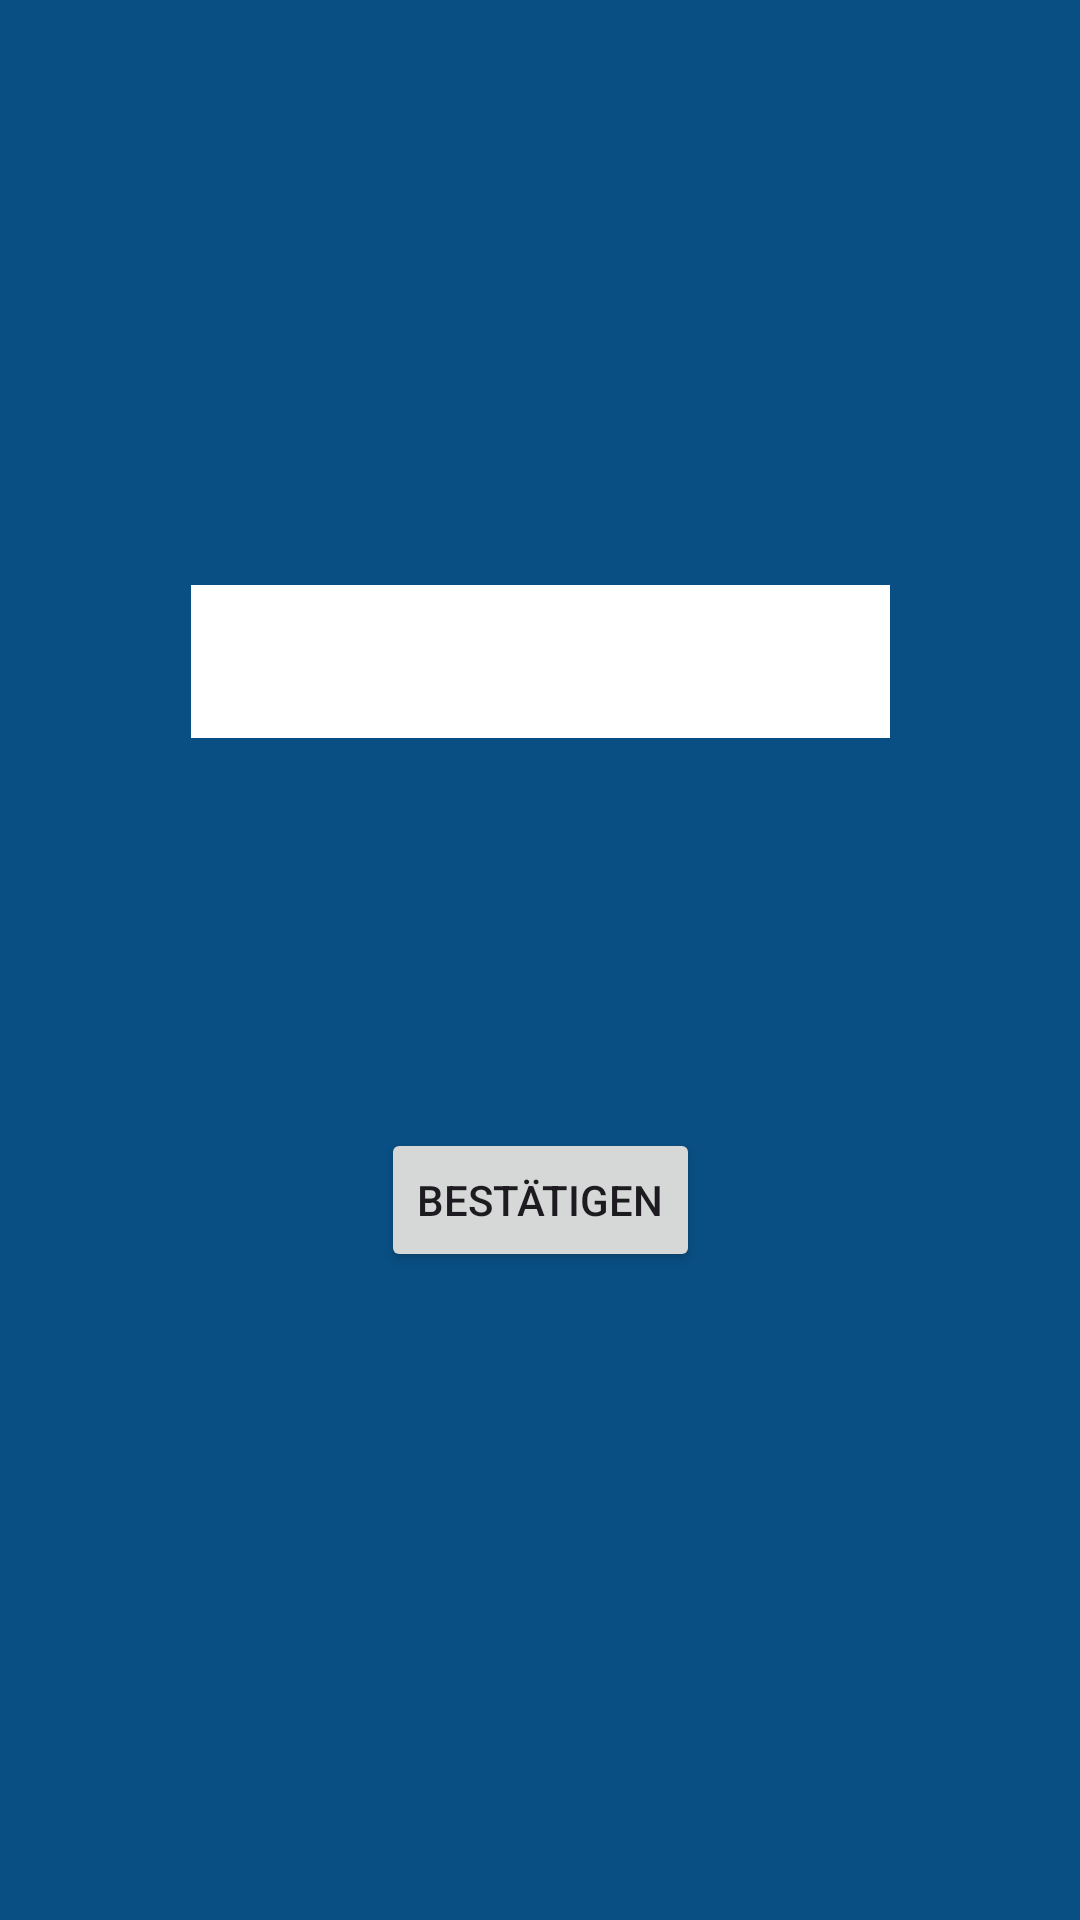

The Android layout XML behind this screen, and the referenced resources:
<!-- AndroidManifest.xml: application theme Theme.SBDatenviewer -->
<!-- res/layout/activity_confirm.xml -->
<?xml version="1.0" encoding="utf-8"?>
<androidx.constraintlayout.widget.ConstraintLayout xmlns:android="http://schemas.android.com/apk/res/android"
    xmlns:app="http://schemas.android.com/apk/res-auto"
    xmlns:tools="http://schemas.android.com/tools"
    android:layout_width="match_parent"
    android:layout_height="match_parent"
    tools:context=".confirm"
    android:background="#094F83">


    <Button
        android:id="@+id/bestätigungsButton"
        android:layout_width="wrap_content"
        android:layout_height="wrap_content"
        android:layout_marginTop="130dp"
        android:text="Bestätigen"
        app:layout_constraintEnd_toEndOf="parent"
        app:layout_constraintStart_toStartOf="parent"
        app:layout_constraintTop_toBottomOf="@+id/eingabeCode" />

    <ImageView
        android:id="@+id/imageView4"
        android:layout_width="wrap_content"
        android:layout_height="wrap_content"
        android:layout_marginTop="95dp"
        app:layout_constraintEnd_toEndOf="parent"
        app:layout_constraintStart_toStartOf="parent"
        app:layout_constraintTop_toTopOf="parent"
         />

    <EditText
        android:id="@+id/eingabeCode"
        android:layout_width="233dp"
        android:layout_height="51dp"
        android:layout_marginTop="100dp"
        android:background="@color/white"
        android:ems="10"
        android:inputType="text"
        android:text=""
        app:layout_constraintEnd_toEndOf="parent"
        app:layout_constraintStart_toStartOf="parent"
        app:layout_constraintTop_toBottomOf="@+id/imageView4" />

    <TextView
        android:id="@+id/codeTextView"
        android:layout_width="133dp"
        android:layout_height="43dp"
        android:layout_marginTop="40dp"
        android:text=""
        android:textColor="@color/white"
        android:textSize="25dp"
        app:layout_constraintEnd_toEndOf="parent"
        app:layout_constraintStart_toStartOf="parent"
        app:layout_constraintTop_toBottomOf="@+id/imageView4" />
</androidx.constraintlayout.widget.ConstraintLayout>
<!-- resources referenced by this layout -->
<resources>
  <style name="Theme.SBDatenviewer" parent="Base.Theme.SBDatenviewer" />
  <style name="Base.Theme.SBDatenviewer" parent="Theme.Material3.DayNight.NoActionBar">
          
          
      </style>
  <!-- not gathered from this repository: default colours our renderer supplied (Android Studio template values) -->
  <color name="white">#FFFFFFFF</color>
</resources>
